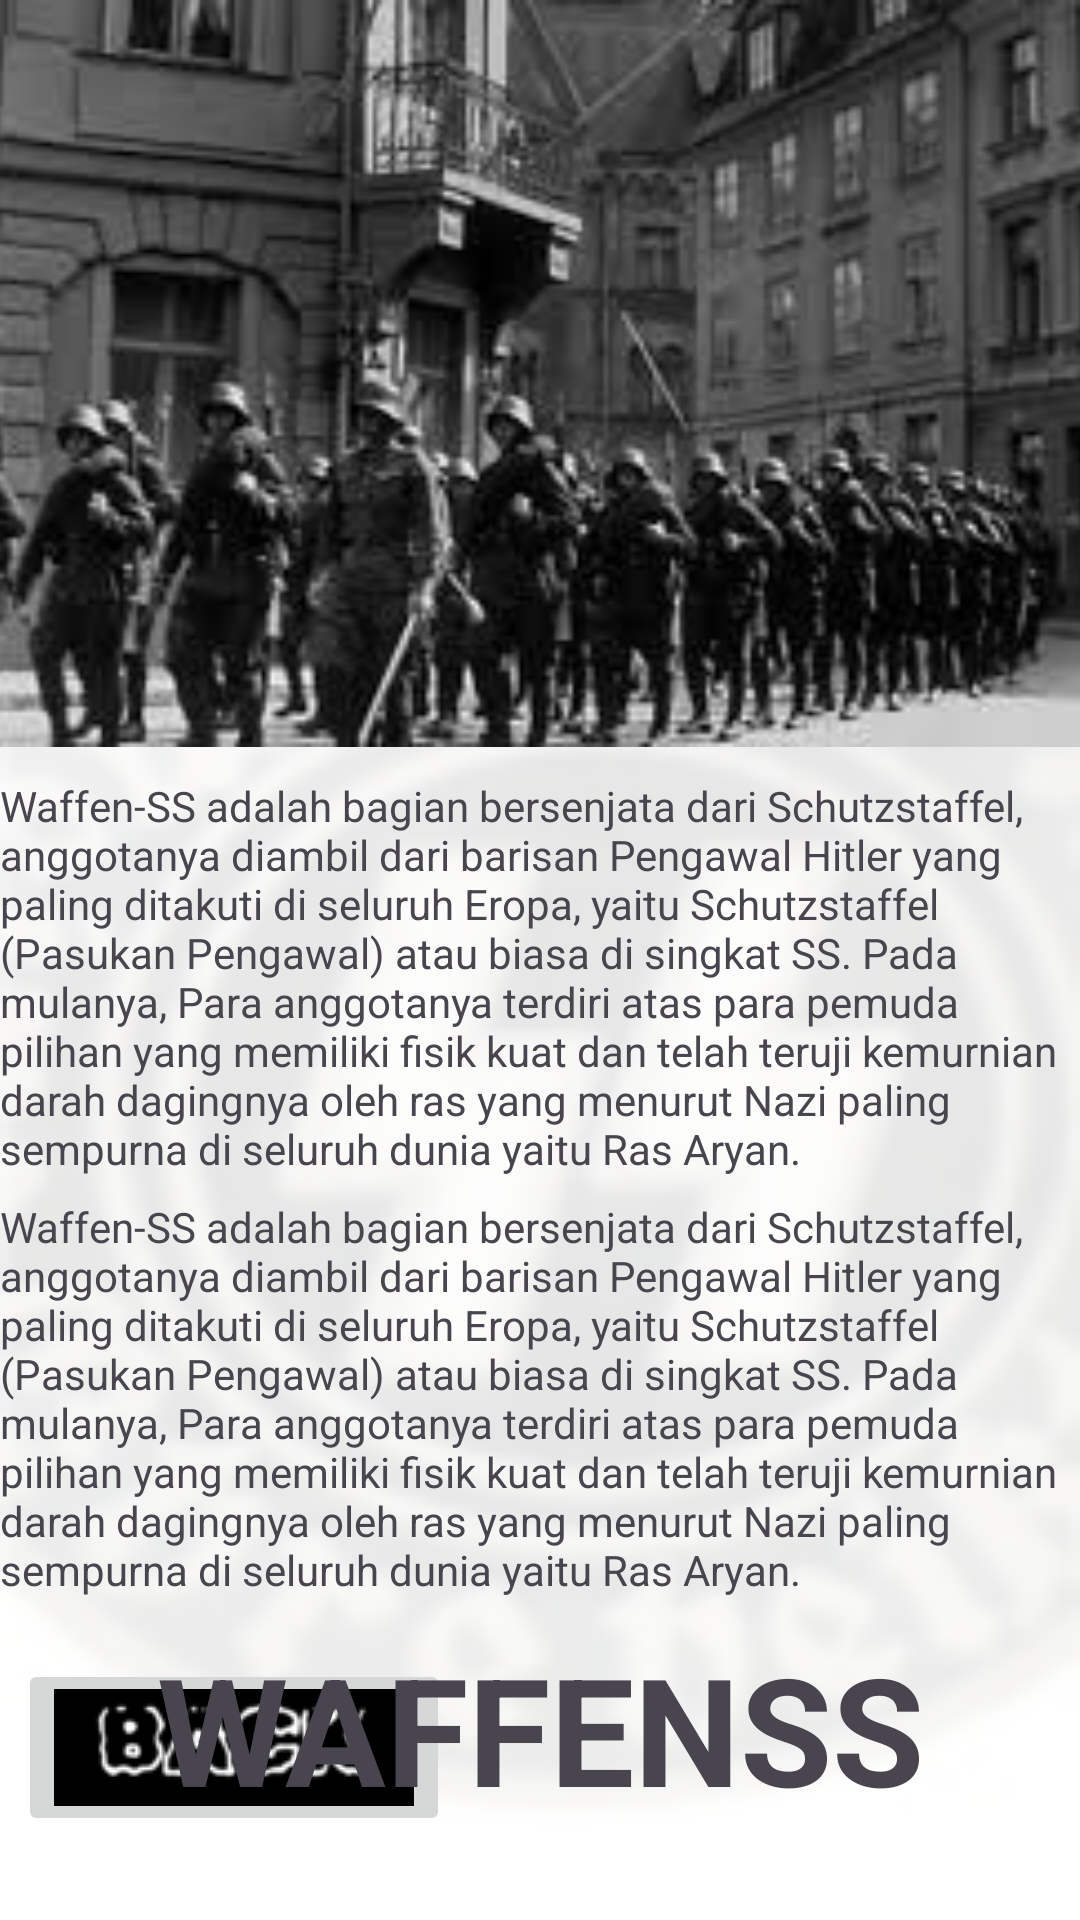

Here is an Android app screen rendered from its layout file. Give the layout XML and the strings, colors and styles it references.
<!-- AndroidManifest.xml: application theme Theme.GermanReichApp -->
<!-- res/layout/waffenss.xml -->
<?xml version="1.0" encoding="utf-8"?>
<androidx.constraintlayout.widget.ConstraintLayout xmlns:android="http://schemas.android.com/apk/res/android"
    xmlns:app="http://schemas.android.com/apk/res-auto"
    xmlns:tools="http://schemas.android.com/tools"
    android:id="@+id/main"
    android:layout_width="match_parent"
    android:layout_height="match_parent"
    android:background="@drawable/backgroundwaffenss"
    tools:context=".WaffenssActivity">


    <ImageView
        android:id="@+id/imageView5"
        android:layout_width="445dp"
        android:layout_height="249dp"
        app:layout_constraintEnd_toEndOf="parent"
        app:layout_constraintStart_toStartOf="parent"
        app:layout_constraintTop_toTopOf="parent"
        app:srcCompat="@drawable/waffenss" />

    <TextView
        android:id="@+id/textView8"
        android:layout_width="wrap_content"
        android:layout_height="wrap_content"
        android:layout_marginTop="10dp"
        android:text="Waffen-SS adalah bagian bersenjata dari Schutzstaffel, anggotanya diambil dari barisan Pengawal Hitler yang paling ditakuti di seluruh Eropa, yaitu Schutzstaffel (Pasukan Pengawal) atau biasa di singkat SS. Pada mulanya, Para anggotanya terdiri atas para pemuda pilihan yang memiliki fisik kuat dan telah teruji kemurnian darah dagingnya oleh ras yang menurut Nazi paling sempurna di seluruh dunia yaitu Ras Aryan.
"
        app:layout_constraintEnd_toEndOf="parent"
        app:layout_constraintStart_toStartOf="parent"
        app:layout_constraintTop_toBottomOf="@+id/imageView5" />

    <TextView
        android:id="@+id/textView9"
        android:layout_width="wrap_content"
        android:layout_height="wrap_content"
        android:layout_marginTop="7dp"
        android:text="Waffen-SS adalah bagian bersenjata dari Schutzstaffel, anggotanya diambil dari barisan Pengawal Hitler yang paling ditakuti di seluruh Eropa, yaitu Schutzstaffel (Pasukan Pengawal) atau biasa di singkat SS. Pada mulanya, Para anggotanya terdiri atas para pemuda pilihan yang memiliki fisik kuat dan telah teruji kemurnian darah dagingnya oleh ras yang menurut Nazi paling sempurna di seluruh dunia yaitu Ras Aryan.
"
        app:layout_constraintEnd_toEndOf="parent"
        app:layout_constraintStart_toStartOf="parent"
        app:layout_constraintTop_toBottomOf="@+id/textView8" />

    <ImageButton
        android:id="@+id/btnback5"
        android:layout_width="wrap_content"
        android:layout_height="wrap_content"
        android:layout_marginStart="6dp"
        android:layout_marginBottom="28dp"
        app:layout_constraintBottom_toBottomOf="parent"
        app:layout_constraintStart_toStartOf="parent"
        app:srcCompat="@drawable/btnback" />

    <TextView
        android:id="@+id/textView13"
        android:layout_width="wrap_content"
        android:layout_height="wrap_content"
        android:layout_marginStart="77dp"
        android:layout_marginTop="10dp"
        android:layout_marginEnd="77dp"
        android:text="WAFFENSS"
        android:textSize="50dp"
        android:textStyle="bold"
        app:layout_constraintEnd_toEndOf="parent"
        app:layout_constraintStart_toStartOf="parent"
        app:layout_constraintTop_toBottomOf="@+id/textView9" />
</androidx.constraintlayout.widget.ConstraintLayout>
<!-- resources referenced by this layout -->
<resources>
  <!-- drawable backgroundwaffenss: png bitmap (drawable, 17080 bytes) -->
  <!-- drawable btnback: png bitmap (drawable, 2894 bytes) -->
  <!-- drawable waffenss: jpg bitmap (drawable, 10407 bytes) -->
  <style name="Theme.GermanReichApp" parent="Base.Theme.GermanReichApp" />
  <style name="Base.Theme.GermanReichApp" parent="Theme.Material3.DayNight.NoActionBar">
          
          
      </style>
</resources>
